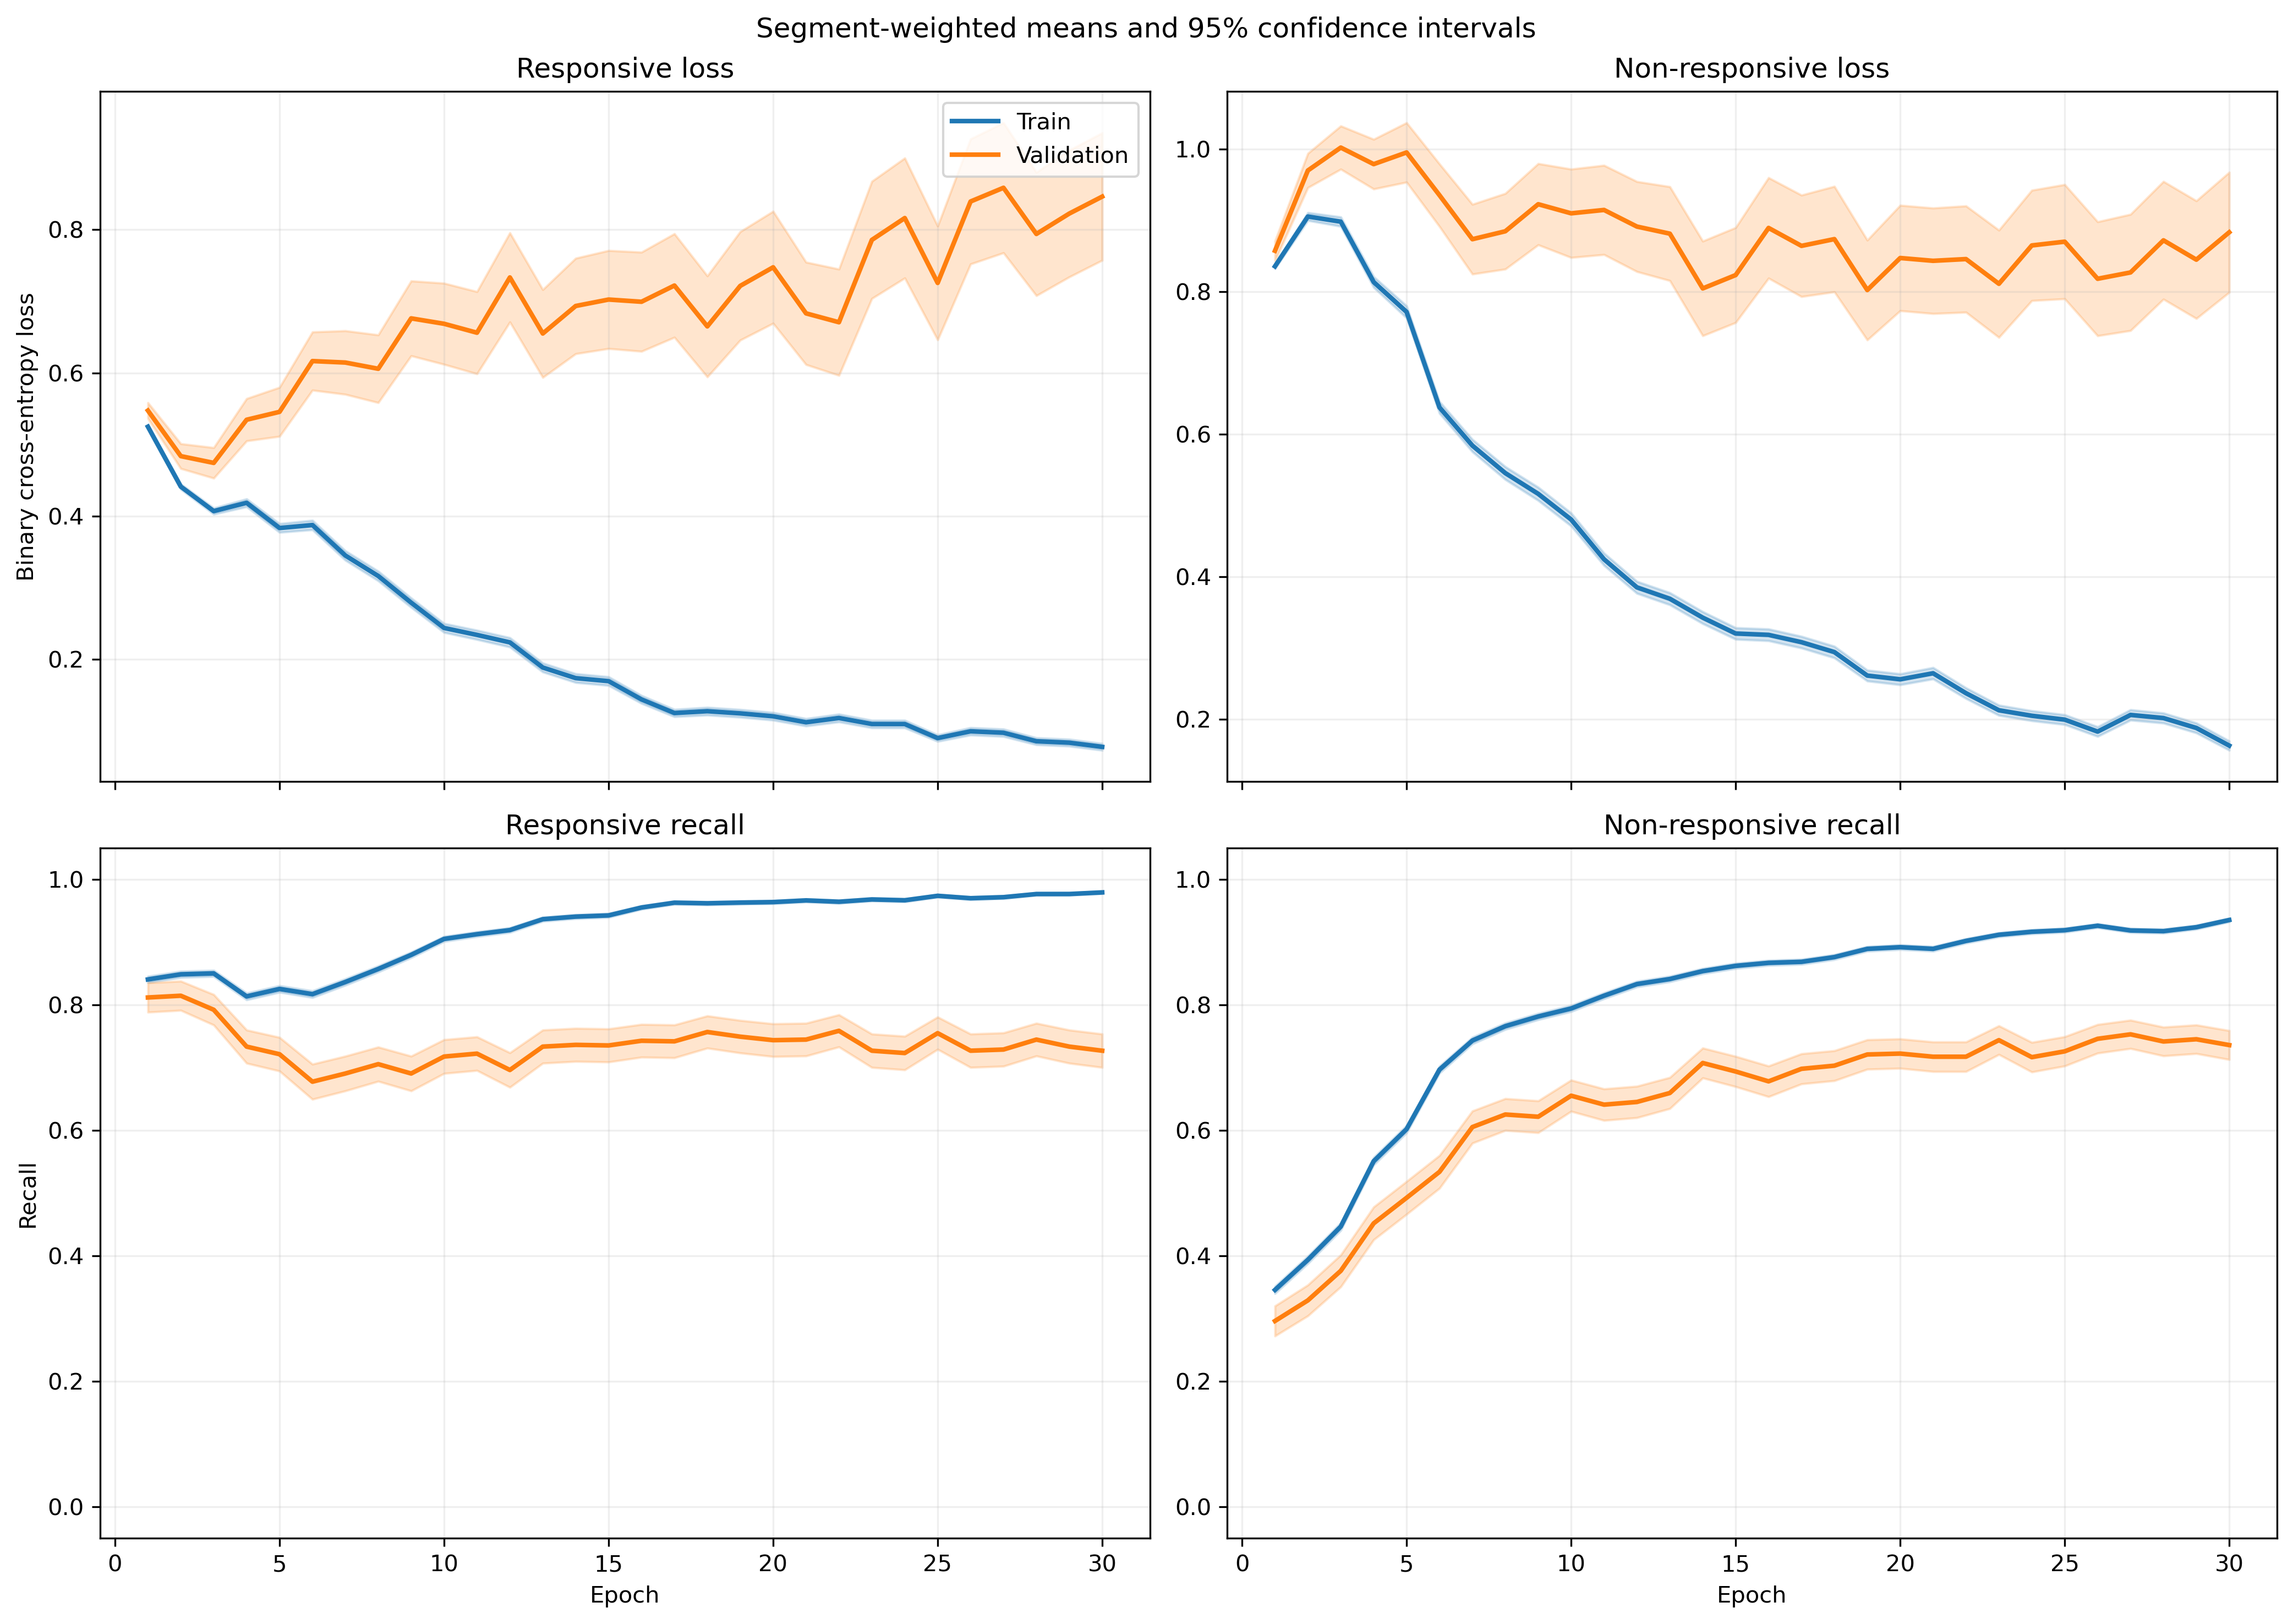

The data file committed next to this chart (first rows):
fold, epoch, split, r_loss, r_loss_count, r_loss_sum, r_loss_sum_sq, r_recall, r_recall_count, r_recall_sum, r_recall_sum_sq, nr_loss, nr_loss_count, nr_loss_sum, nr_loss_sum_sq, nr_recall, nr_recall_count, nr_recall_sum, nr_recall_sum_sq
1, 1, train, 0.5338, 1063, 567.5, 331.4, 0.8495, 1063, 903.0, 903.0, 0.8272, 1401, 1159, 1043, 0.3248, 1401, 455.0, 455.0
1, 1, validation, 0.4506, 10, 4.506, 2.098, 1.0, 10, 10.0, 10.0, , 0, 0.0, 0.0, , 0, 0.0, 0.0
1, 2, train, 0.4505, 1063, 478.8, 279.1, 0.8589, 1063, 913.0, 913.0, 0.8854, 1401, 1240, 1334, 0.384, 1401, 538.0, 538.0
1, 2, validation, 0.2405, 10, 2.405, 0.6196, 1.0, 10, 10.0, 10.0, , 0, 0.0, 0.0, , 0, 0.0, 0.0
1, 3, train, 0.4103, 1063, 436.1, 277.3, 0.8467, 1063, 900.0, 900.0, 0.8931, 1401, 1251, 1510, 0.4454, 1401, 624.0, 624.0
1, 3, validation, 0.1971, 10, 1.971, 0.4689, 1.0, 10, 10.0, 10.0, , 0, 0.0, 0.0, , 0, 0.0, 0.0
1, 4, train, 0.4063, 1063, 431.9, 336.6, 0.8316, 1063, 884.0, 884.0, 0.8152, 1401, 1142, 1463, 0.5396, 1401, 756.0, 756.0
1, 4, validation, 0.1595, 10, 1.595, 0.3284, 1.0, 10, 10.0, 10.0, , 0, 0.0, 0.0, , 0, 0.0, 0.0
1, 5, train, 0.384, 1063, 408.2, 380.9, 0.8307, 1063, 883.0, 883.0, 0.7506, 1401, 1052, 1475, 0.6031, 1401, 845.0, 845.0
1, 5, validation, 0.1682, 10, 1.682, 0.4436, 1.0, 10, 10.0, 10.0, , 0, 0.0, 0.0, , 0, 0.0, 0.0
1, 6, train, 0.4044, 1063, 429.9, 448.7, 0.7968, 1063, 847.0, 847.0, 0.5605, 1401, 785.2, 1069, 0.743, 1401, 1041, 1041
1, 6, validation, 0.149, 10, 1.49, 0.35, 1.0, 10, 10.0, 10.0, , 0, 0.0, 0.0, , 0, 0.0, 0.0
1, 7, train, 0.3402, 1063, 361.6, 362.4, 0.8476, 1063, 901.0, 901.0, 0.5473, 1401, 766.8, 1124, 0.7709, 1401, 1080, 1080
1, 7, validation, 0.151, 10, 1.51, 0.4502, 1.0, 10, 10.0, 10.0, , 0, 0.0, 0.0, , 0, 0.0, 0.0
1, 8, train, 0.2689, 1063, 285.9, 273.3, 0.8928, 1063, 949.0, 949.0, 0.5425, 1401, 760, 1181, 0.7659, 1401, 1073, 1073
1, 8, validation, 0.09718, 10, 0.9718, 0.1482, 1.0, 10, 10.0, 10.0, , 0, 0.0, 0.0, , 0, 0.0, 0.0
1, 9, train, 0.2525, 1063, 268.5, 271.1, 0.9003, 1063, 957.0, 957.0, 0.4869, 1401, 682.1, 1138, 0.7916, 1401, 1109, 1109
1, 9, validation, 0.1766, 10, 1.766, 0.6846, 1.0, 10, 10.0, 10.0, , 0, 0.0, 0.0, , 0, 0.0, 0.0
1, 10, train, 0.2353, 1063, 250.1, 277.4, 0.92, 1063, 978.0, 978.0, 0.3961, 1401, 554.9, 892, 0.8337, 1401, 1168, 1168
1, 10, validation, 0.1001, 10, 1.001, 0.2051, 1.0, 10, 10.0, 10.0, , 0, 0.0, 0.0, , 0, 0.0, 0.0
1, 11, train, 0.2865, 1063, 304.5, 420, 0.8871, 1063, 943.0, 943.0, 0.3663, 1401, 513.2, 834.9, 0.843, 1401, 1181, 1181
1, 11, validation, 0.1045, 10, 1.045, 0.2736, 1.0, 10, 10.0, 10.0, , 0, 0.0, 0.0, , 0, 0.0, 0.0
1, 12, train, 0.1717, 1063, 182.6, 187.7, 0.9445, 1063, 1004, 1004, 0.3968, 1401, 555.9, 977.9, 0.8323, 1401, 1166, 1166
1, 12, validation, 0.08417, 10, 0.8417, 0.2322, 1.0, 10, 10.0, 10.0, , 0, 0.0, 0.0, , 0, 0.0, 0.0
1, 13, train, 0.189, 1063, 200.9, 262.7, 0.9379, 1063, 997.0, 997.0, 0.3396, 1401, 475.8, 840.4, 0.8558, 1401, 1199, 1199
1, 13, validation, 0.04602, 10, 0.4602, 0.0517, 1.0, 10, 10.0, 10.0, , 0, 0.0, 0.0, , 0, 0.0, 0.0
1, 14, train, 0.2503, 1063, 266, 485.1, 0.905, 1063, 962.0, 962.0, 0.3631, 1401, 508.7, 988.4, 0.8394, 1401, 1176, 1176
1, 14, validation, 0.03042, 10, 0.3042, 0.01898, 1.0, 10, 10.0, 10.0, , 0, 0.0, 0.0, , 0, 0.0, 0.0
1, 15, train, 0.1547, 1063, 164.5, 201, 0.9464, 1063, 1006, 1006, 0.3134, 1401, 439.1, 744.3, 0.8558, 1401, 1199, 1199
1, 15, validation, 0.07612, 10, 0.7612, 0.229, 1.0, 10, 10.0, 10.0, , 0, 0.0, 0.0, , 0, 0.0, 0.0
1, 16, train, 0.139, 1063, 147.8, 222.4, 0.9605, 1063, 1021, 1021, 0.2864, 1401, 401.2, 775.2, 0.8851, 1401, 1240, 1240
1, 16, validation, 0.04862, 10, 0.4862, 0.08344, 1.0, 10, 10.0, 10.0, , 0, 0.0, 0.0, , 0, 0.0, 0.0
1, 17, train, 0.1516, 1063, 161.2, 168.5, 0.9492, 1063, 1009, 1009, 0.3284, 1401, 460.1, 766.7, 0.8665, 1401, 1214, 1214
1, 17, validation, 0.0319, 10, 0.319, 0.01788, 1.0, 10, 10.0, 10.0, , 0, 0.0, 0.0, , 0, 0.0, 0.0
1, 18, train, 0.1445, 1063, 153.6, 209.4, 0.952, 1063, 1012, 1012, 0.2537, 1401, 355.4, 635.5, 0.8936, 1401, 1252, 1252
1, 18, validation, 0.04779, 10, 0.4779, 0.05477, 1.0, 10, 10.0, 10.0, , 0, 0.0, 0.0, , 0, 0.0, 0.0
1, 19, train, 0.1131, 1063, 120.2, 131.1, 0.9633, 1063, 1024, 1024, 0.2695, 1401, 377.6, 607.2, 0.8815, 1401, 1235, 1235
1, 19, validation, 0.04458, 10, 0.4458, 0.05539, 1.0, 10, 10.0, 10.0, , 0, 0.0, 0.0, , 0, 0.0, 0.0
1, 20, train, 0.06823, 1063, 72.53, 59.68, 0.9849, 1063, 1047, 1047, 0.37, 1401, 518.4, 1030, 0.8337, 1401, 1168, 1168
1, 20, validation, 0.05705, 10, 0.5705, 0.1265, 1.0, 10, 10.0, 10.0, , 0, 0.0, 0.0, , 0, 0.0, 0.0
1, 21, train, 0.1418, 1063, 150.7, 256.5, 0.9595, 1063, 1020, 1020, 0.2173, 1401, 304.4, 506.1, 0.9058, 1401, 1269, 1269
1, 21, validation, 0.0254, 10, 0.254, 0.01654, 1.0, 10, 10.0, 10.0, , 0, 0.0, 0.0, , 0, 0.0, 0.0
1, 22, train, 0.1118, 1063, 118.8, 164.5, 0.9633, 1063, 1024, 1024, 0.1965, 1401, 275.3, 515.2, 0.9222, 1401, 1292, 1292
1, 22, validation, 0.05088, 10, 0.5088, 0.07889, 1.0, 10, 10.0, 10.0, , 0, 0.0, 0.0, , 0, 0.0, 0.0
1, 23, train, 0.1384, 1063, 147.1, 265.5, 0.952, 1063, 1012, 1012, 0.2352, 1401, 329.5, 782.4, 0.9051, 1401, 1268, 1268
1, 23, validation, 0.04416, 10, 0.4416, 0.1016, 1.0, 10, 10.0, 10.0, , 0, 0.0, 0.0, , 0, 0.0, 0.0
1, 24, train, 0.09905, 1063, 105.3, 131.9, 0.9718, 1063, 1033, 1033, 0.1963, 1401, 275, 515.6, 0.9201, 1401, 1289, 1289
1, 24, validation, 0.04261, 10, 0.4261, 0.08232, 1.0, 10, 10.0, 10.0, , 0, 0.0, 0.0, , 0, 0.0, 0.0
1, 25, train, 0.0746, 1063, 79.3, 94.24, 0.9821, 1063, 1044, 1044, 0.1981, 1401, 277.6, 558.8, 0.9222, 1401, 1292, 1292
1, 25, validation, 0.01164, 10, 0.1164, 0.002806, 1.0, 10, 10.0, 10.0, , 0, 0.0, 0.0, , 0, 0.0, 0.0
1, 26, train, 0.1082, 1063, 115, 191.6, 0.9643, 1063, 1025, 1025, 0.1524, 1401, 213.5, 426.6, 0.9365, 1401, 1312, 1312
1, 26, validation, 0.03557, 10, 0.3557, 0.06542, 1.0, 10, 10.0, 10.0, , 0, 0.0, 0.0, , 0, 0.0, 0.0
1, 27, train, 0.06861, 1063, 72.93, 70.55, 0.9849, 1063, 1047, 1047, 0.2037, 1401, 285.4, 591, 0.9208, 1401, 1290, 1290
1, 27, validation, 0.0318, 10, 0.318, 0.03815, 1.0, 10, 10.0, 10.0, , 0, 0.0, 0.0, , 0, 0.0, 0.0
1, 28, train, 0.08823, 1063, 93.79, 167.2, 0.9784, 1063, 1040, 1040, 0.1739, 1401, 243.6, 482.8, 0.93, 1401, 1303, 1303
1, 28, validation, 0.01122, 10, 0.1122, 0.00375, 1.0, 10, 10.0, 10.0, , 0, 0.0, 0.0, , 0, 0.0, 0.0
1, 29, train, 0.07233, 1063, 76.89, 86.74, 0.9793, 1063, 1041, 1041, 0.1905, 1401, 266.9, 510, 0.9243, 1401, 1295, 1295
1, 29, validation, 0.03052, 10, 0.3052, 0.03885, 1.0, 10, 10.0, 10.0, , 0, 0.0, 0.0, , 0, 0.0, 0.0
1, 30, train, 0.06719, 1063, 71.42, 60.44, 0.984, 1063, 1046, 1046, 0.1507, 1401, 211.1, 380.1, 0.9372, 1401, 1313, 1313
1, 30, validation, 0.06752, 10, 0.6752, 0.1521, 1.0, 10, 10.0, 10.0, , 0, 0.0, 0.0, , 0, 0.0, 0.0
... 1,140 more rows
